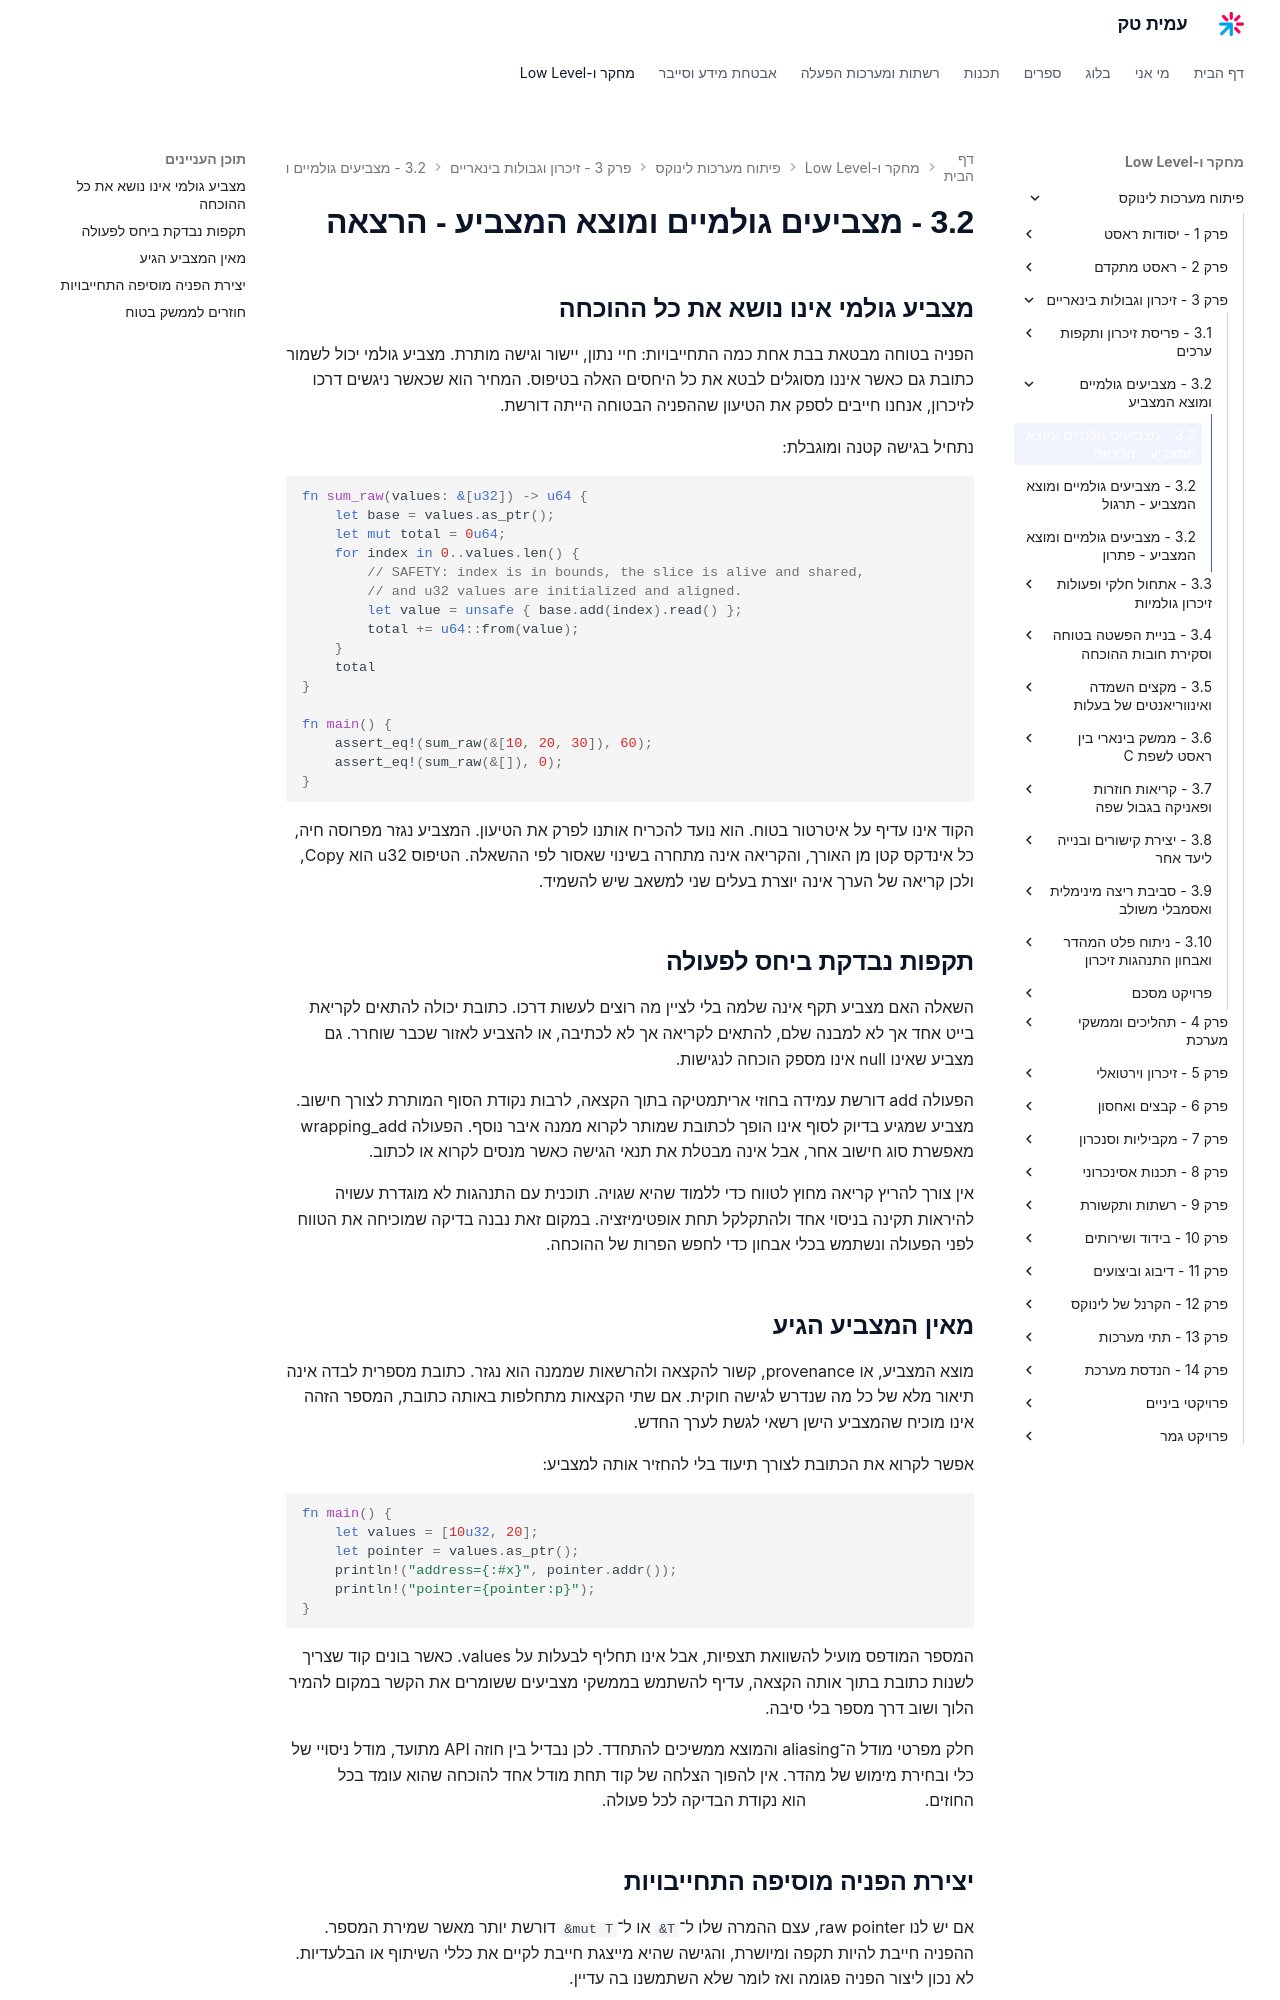

repository: AmitPinchasi/amittech · page: פיתוח-מערכות-לינוקס/3 - זיכרון וגבולות בינאריים/3.2 - מצביעים גולמיים ומוצא המצביע/3.2 - מצביעים גולמיים ומוצא המצביע - הרצאה/index.html · generator: mkdocs

## מצביע גולמי אינו נושא את כל ההוכחה

הפניה בטוחה מבטאת בבת אחת כמה התחייבויות: חיי נתון, יישור וגישה מותרת. מצביע גולמי יכול לשמור כתובת גם כאשר איננו מסוגלים לבטא את כל היחסים האלה בטיפוס. המחיר הוא שכאשר ניגשים דרכו לזיכרון, אנחנו חייבים לספק את הטיעון שההפניה הבטוחה הייתה דורשת.

נתחיל בגישה קטנה ומוגבלת:

```rust
fn sum_raw(values: &[u32]) -> u64 {
    let base = values.as_ptr();
    let mut total = 0u64;
    for index in 0..values.len() {
        // SAFETY: index is in bounds, the slice is alive and shared,
        // and u32 values are initialized and aligned.
        let value = unsafe { base.add(index).read() };
        total += u64::from(value);
    }
    total
}

fn main() {
    assert_eq!(sum_raw(&[10, 20, 30]), 60);
    assert_eq!(sum_raw(&[]), 0);
}
```

הקוד אינו עדיף על איטרטור בטוח. הוא נועד להכריח אותנו לפרק את הטיעון. המצביע נגזר מפרוסה חיה, כל אינדקס קטן מן האורך, והקריאה אינה מתחרה בשינוי שאסור לפי ההשאלה. הטיפוס u32 הוא Copy, ולכן קריאה של הערך אינה יוצרת בעלים שני למשאב שיש להשמיד.

## תקפות נבדקת ביחס לפעולה

השאלה האם מצביע תקף אינה שלמה בלי לציין מה רוצים לעשות דרכו. כתובת יכולה להתאים לקריאת בייט אחד אך לא למבנה שלם, להתאים לקריאה אך לא לכתיבה, או להצביע לאזור שכבר שוחרר. גם מצביע שאינו null אינו מספק הוכחה לנגישות.

הפעולה add דורשת עמידה בחוזי אריתמטיקה בתוך הקצאה, לרבות נקודת הסוף המותרת לצורך חישוב. מצביע שמגיע בדיוק לסוף אינו הופך לכתובת שמותר לקרוא ממנה איבר נוסף. הפעולה wrapping_add מאפשרת סוג חישוב אחר, אבל אינה מבטלת את תנאי הגישה כאשר מנסים לקרוא או לכתוב.

אין צורך להריץ קריאה מחוץ לטווח כדי ללמוד שהיא שגויה. תוכנית עם התנהגות לא מוגדרת עשויה להיראות תקינה בניסוי אחד ולהתקלקל תחת אופטימיזציה. במקום זאת נבנה בדיקה שמוכיחה את הטווח לפני הפעולה ונשתמש בכלי אבחון כדי לחפש הפרות של ההוכחה.

## מאין המצביע הגיע

מוצא המצביע, או provenance, קשור להקצאה ולהרשאות שממנה הוא נגזר. כתובת מספרית לבדה אינה תיאור מלא של כל מה שנדרש לגישה חוקית. אם שתי הקצאות מתחלפות באותה כתובת, המספר הזהה אינו מוכיח שהמצביע הישן רשאי לגשת לערך החדש.

אפשר לקרוא את הכתובת לצורך תיעוד בלי להחזיר אותה למצביע:

```rust
fn main() {
    let values = [10u32, 20];
    let pointer = values.as_ptr();
    println!("address={:#x}", pointer.addr());
    println!("pointer={pointer:p}");
}
```

המספר המודפס מועיל להשוואת תצפיות, אבל אינו תחליף לבעלות על values. כאשר בונים קוד שצריך לשנות כתובת בתוך אותה הקצאה, עדיף להשתמש בממשקי מצביעים ששומרים את הקשר במקום להמיר הלוך ושוב דרך מספר בלי סיבה.

חלק מפרטי מודל ה־aliasing והמוצא ממשיכים להתחדד. לכן נבדיל בין חוזה API מתועד, מודל ניסויי של כלי ובחירת מימוש של מהדר. אין להפוך הצלחה של קוד תחת מודל אחד להוכחה שהוא עומד בכל החוזים. [תיעוד המצביעים](https://doc.rust-lang.org/std/ptr/index.html) הוא נקודת הבדיקה לכל פעולה.
